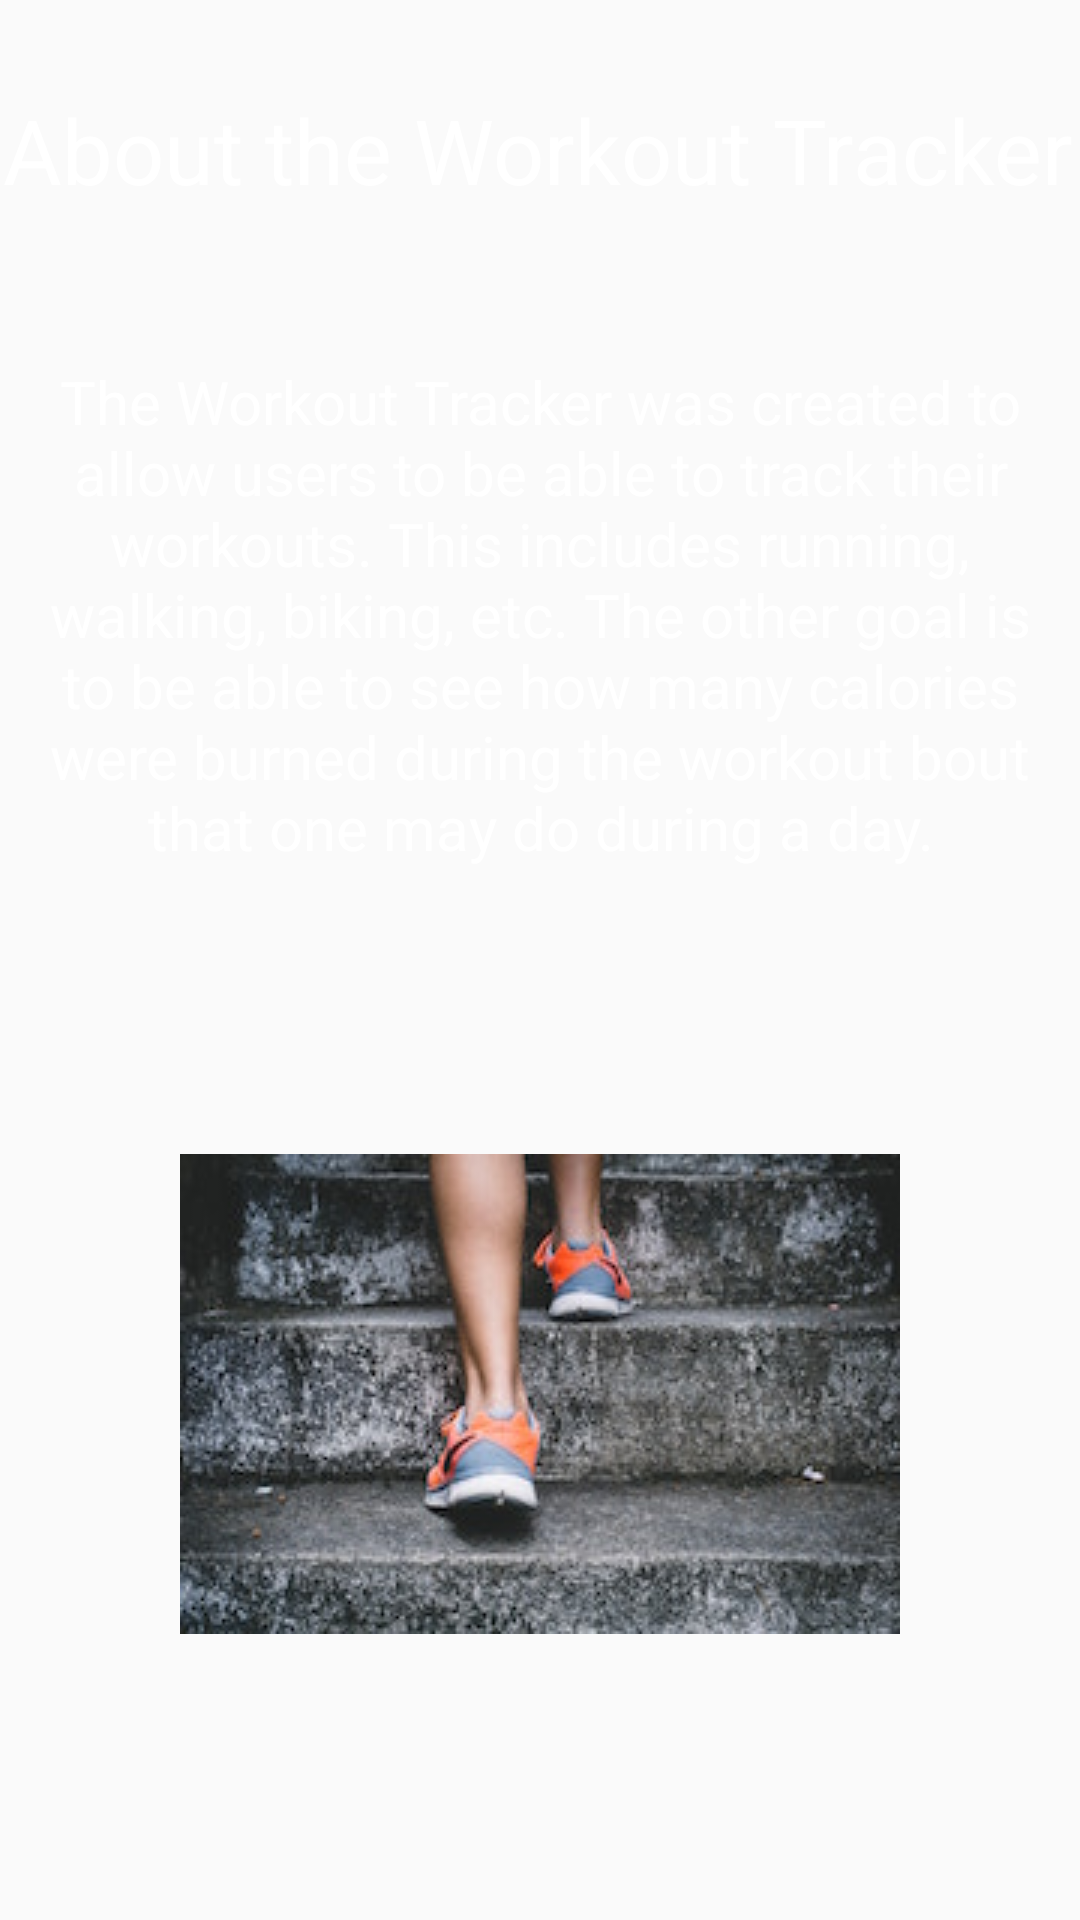

Produce the Android XML layout that renders to this screen, including the resource entries it uses.
<!-- AndroidManifest.xml: application theme AppTheme -->
<!-- res/layout/fragment_about_app.xml -->
<android.support.constraint.ConstraintLayout xmlns:android="http://schemas.android.com/apk/res/android"
    xmlns:app="http://schemas.android.com/apk/res-auto"
    xmlns:tools="http://schemas.android.com/tools"
    android:layout_width="match_parent"
    android:layout_height="match_parent"
    tools:context=".ui.fragments.AboutAppFragment">

    
    <TextView
        android:layout_width="wrap_content"
        android:layout_height="wrap_content"
        android:id="@+id/about_app_header"
        android:text="@string/aboutApp"
        android:textSize="30sp"
        android:textColor="@color/light"
        app:layout_constraintTop_toTopOf="parent"
        android:layout_marginTop="8dp"
        app:layout_constraintBottom_toBottomOf="parent"
        android:layout_marginBottom="8dp"
        app:layout_constraintVertical_bias="0.037"
        android:layout_marginRight="8dp"
        app:layout_constraintRight_toRightOf="parent"
        android:layout_marginLeft="8dp"
        app:layout_constraintLeft_toLeftOf="parent"
        app:layout_constraintHorizontal_bias="0.555" />
    <TextView
        android:layout_width="match_parent"
        android:layout_height="wrap_content"
        android:text="@string/about_App_Explanation"
        app:layout_constraintBottom_toBottomOf="parent"
        android:layout_marginBottom="8dp"
        android:textColor="@color/light"
        app:layout_constraintTop_toTopOf="parent"
        android:layout_marginTop="8dp"
        app:layout_constraintVertical_bias="0.247"
        android:layout_marginRight="8dp"
        app:layout_constraintRight_toRightOf="parent"
        android:layout_marginLeft="8dp"
        app:layout_constraintLeft_toLeftOf="parent"
        app:layout_constraintHorizontal_bias="0.0"
        android:textAlignment="center"
        android:textSize="20sp"
        android:id="@+id/about_app_text" />
    <ImageView
        android:layout_width="wrap_content"
        android:layout_height="wrap_content"
        android:src="@drawable/runningstairs"
        android:layout_marginTop="8dp"
        app:layout_constraintTop_toBottomOf="@+id/about_app_text"
        app:layout_constraintBottom_toBottomOf="parent"
        android:layout_marginBottom="8dp"
        android:layout_marginRight="8dp"
        app:layout_constraintRight_toRightOf="parent"
        android:layout_marginLeft="8dp"
        app:layout_constraintLeft_toLeftOf="parent" />

</android.support.constraint.ConstraintLayout>
<!-- resources referenced by this layout -->
<resources>
  <color name="light">#ffffff</color>
  <!-- drawable runningstairs: jpg bitmap (drawable, 20199 bytes) -->
  <string name="aboutApp">About the Workout Tracker</string>
  <string name="about_App_Explanation">The Workout Tracker was created to allow users to be able to track their workouts. This includes running, walking, biking, etc. The other goal is to be able to see how many calories were burned during the workout bout that one may do during a day. </string>
  <style name="AppTheme" parent="Theme.AppCompat.Light.DarkActionBar">
          
          <item name="colorPrimary">#6a6d72</item>
          <item name="colorPrimaryDark">#2c2f33</item>
          <item name="colorAccent">#93bff9g</item>
      </style>
</resources>
